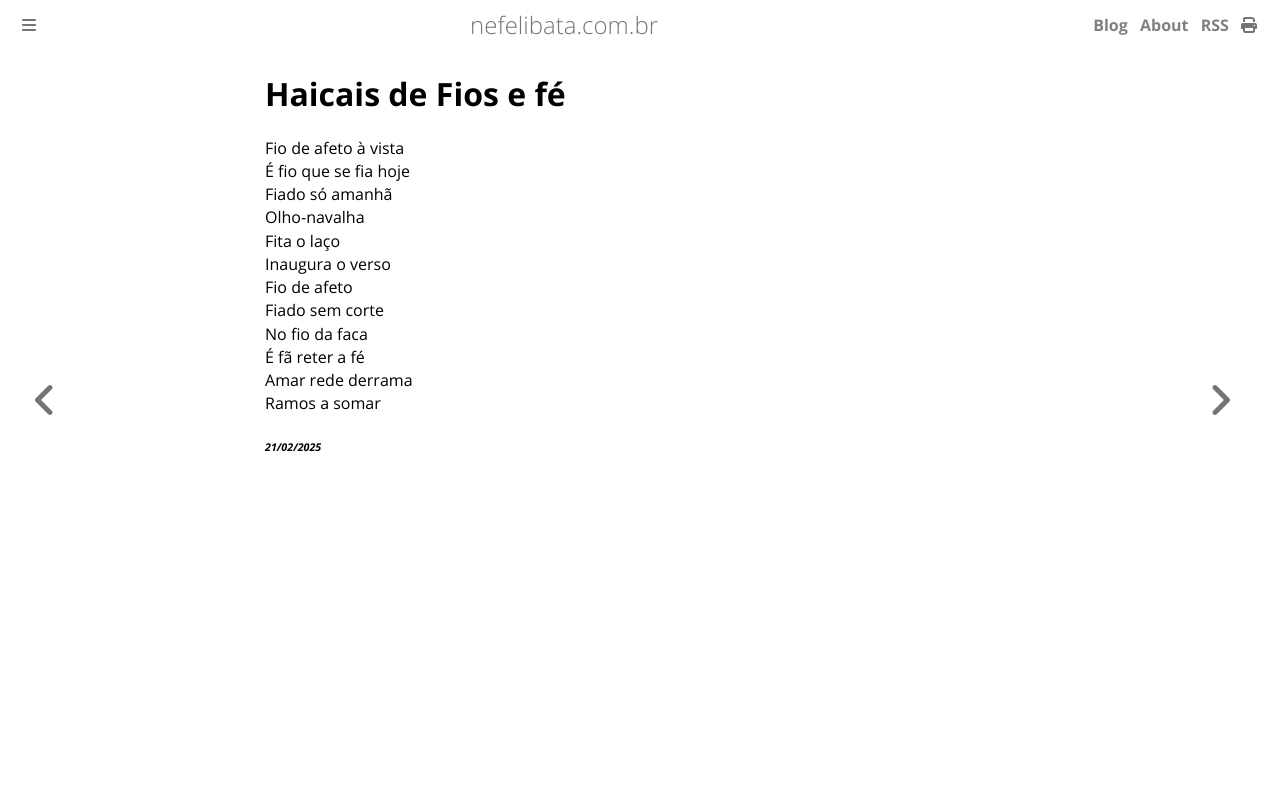

repository: ameopoema/nefelibata · page: 2025-02-21-Haicais_de_Fios_e_fé.html · generator: mdbook

# Haicais de Fios e fé  
Fio de afeto à vista  
É fio que se fia hoje  
Fiado só amanhã  
Olho-navalha  
Fita o laço  
Inaugura o verso  
Fio de afeto  
Fiado sem corte  
No fio da faca  
É fã reter a fé  
Amar rede derrama  
Ramos a somar  


###### *21/02/2025*  
&nbsp;<br>
&nbsp;<br>
&nbsp;<br>
&nbsp;<br>
&nbsp;<br>
